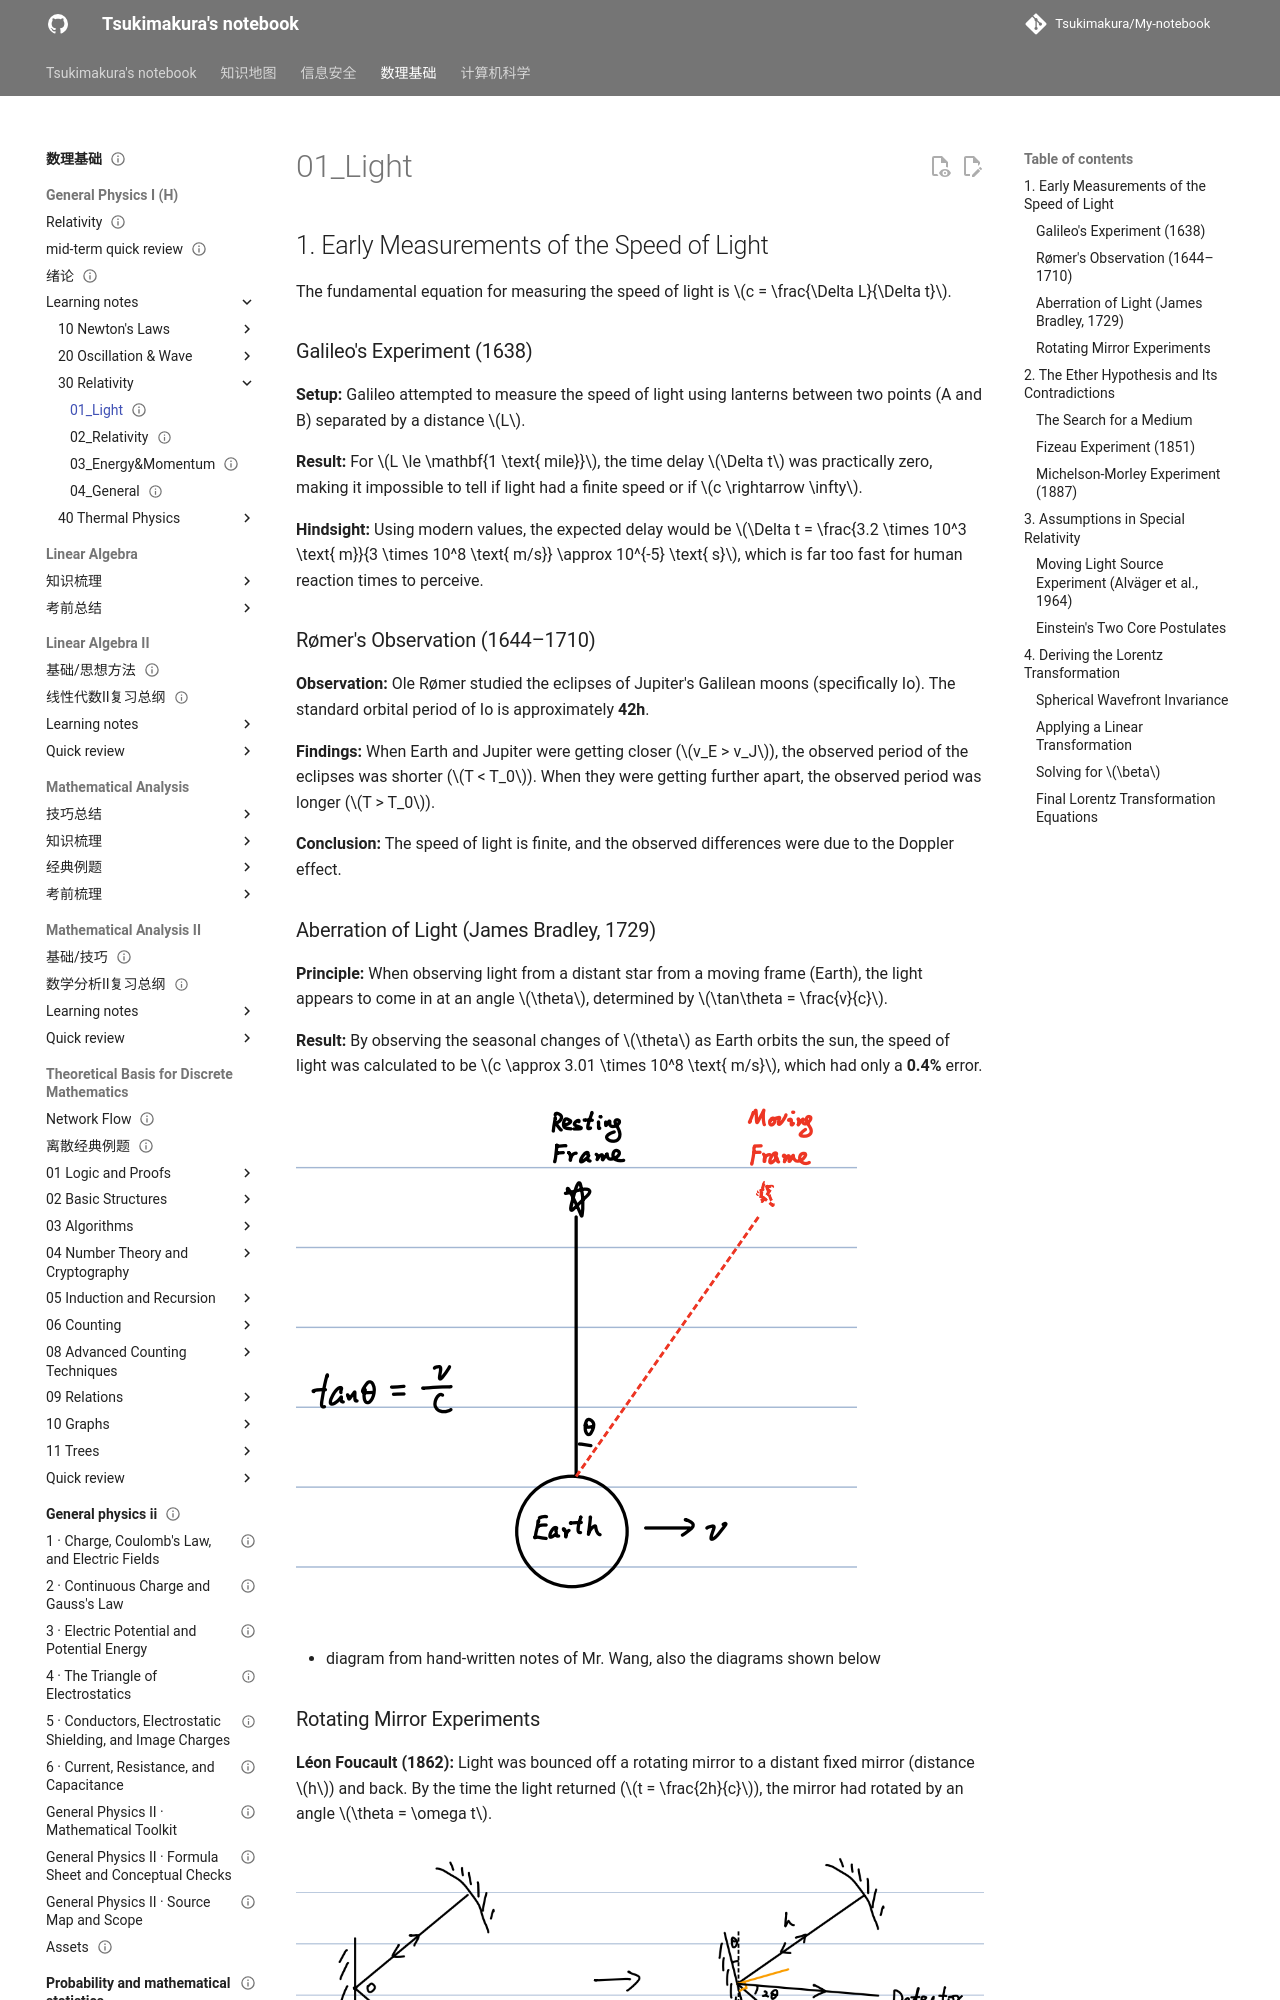

repository: Tsukimakura/My-notebook · page: 数理基础/General Physics I (H)/learning notes/30_Relativity/01_Light/index.html · generator: mkdocs

---
title: "01_Light"
status: draft
tags: [math-physics]
created: null
updated: 2026-10-06
sources: []
---

# 01_Light

## 1. Early Measurements of the Speed of Light

The fundamental equation for measuring the speed of light is $c = \frac{\Delta L}{\Delta t}$.

### Galileo's Experiment (1638)

**Setup:** Galileo attempted to measure the speed of light using lanterns between two points (A and B) separated by a distance $L$.

**Result:** For $L \le \mathbf{1 \text{ mile}}$, the time delay $\Delta t$ was practically zero, making it impossible to tell if light had a finite speed or if $c \rightarrow \infty$.

**Hindsight:** Using modern values, the expected delay would be $\Delta t = \frac{3.2 \times 10^3 \text{ m}}{3 \times 10^8 \text{ m/s}} \approx 10^{-5} \text{ s}$, which is far too fast for human reaction times to perceive.

### Rømer's Observation (1644–1710)

**Observation:** Ole Rømer studied the eclipses of Jupiter's Galilean moons (specifically Io). The standard orbital period of Io is approximately **42h**.

**Findings:** When Earth and Jupiter were getting closer ($v_E > v_J$), the observed period of the eclipses was shorter ($T < T_0$). When they were getting further apart, the observed period was longer ($T > T_0$).

**Conclusion:** The speed of light is finite, and the observed differences were due to the Doppler effect.

### Aberration of Light (James Bradley, 1729)

**Principle:** When observing light from a distant star from a moving frame (Earth), the light appears to come in at an angle $\theta$, determined by $\tan\theta = \frac{v}{c}$.

**Result:** By observing the seasonal changes of $\theta$ as Earth orbits the sun, the speed of light was calculated to be $c \approx 3.01 \times 10^8 \text{ m/s}$, which had only a **0.4%** error.

![图示：General physics light1](../../../../assets/maths-physics/general-physics/general-physics-light-1.png)

- diagram from hand-written notes of Mr. Wang, also the diagrams shown below
